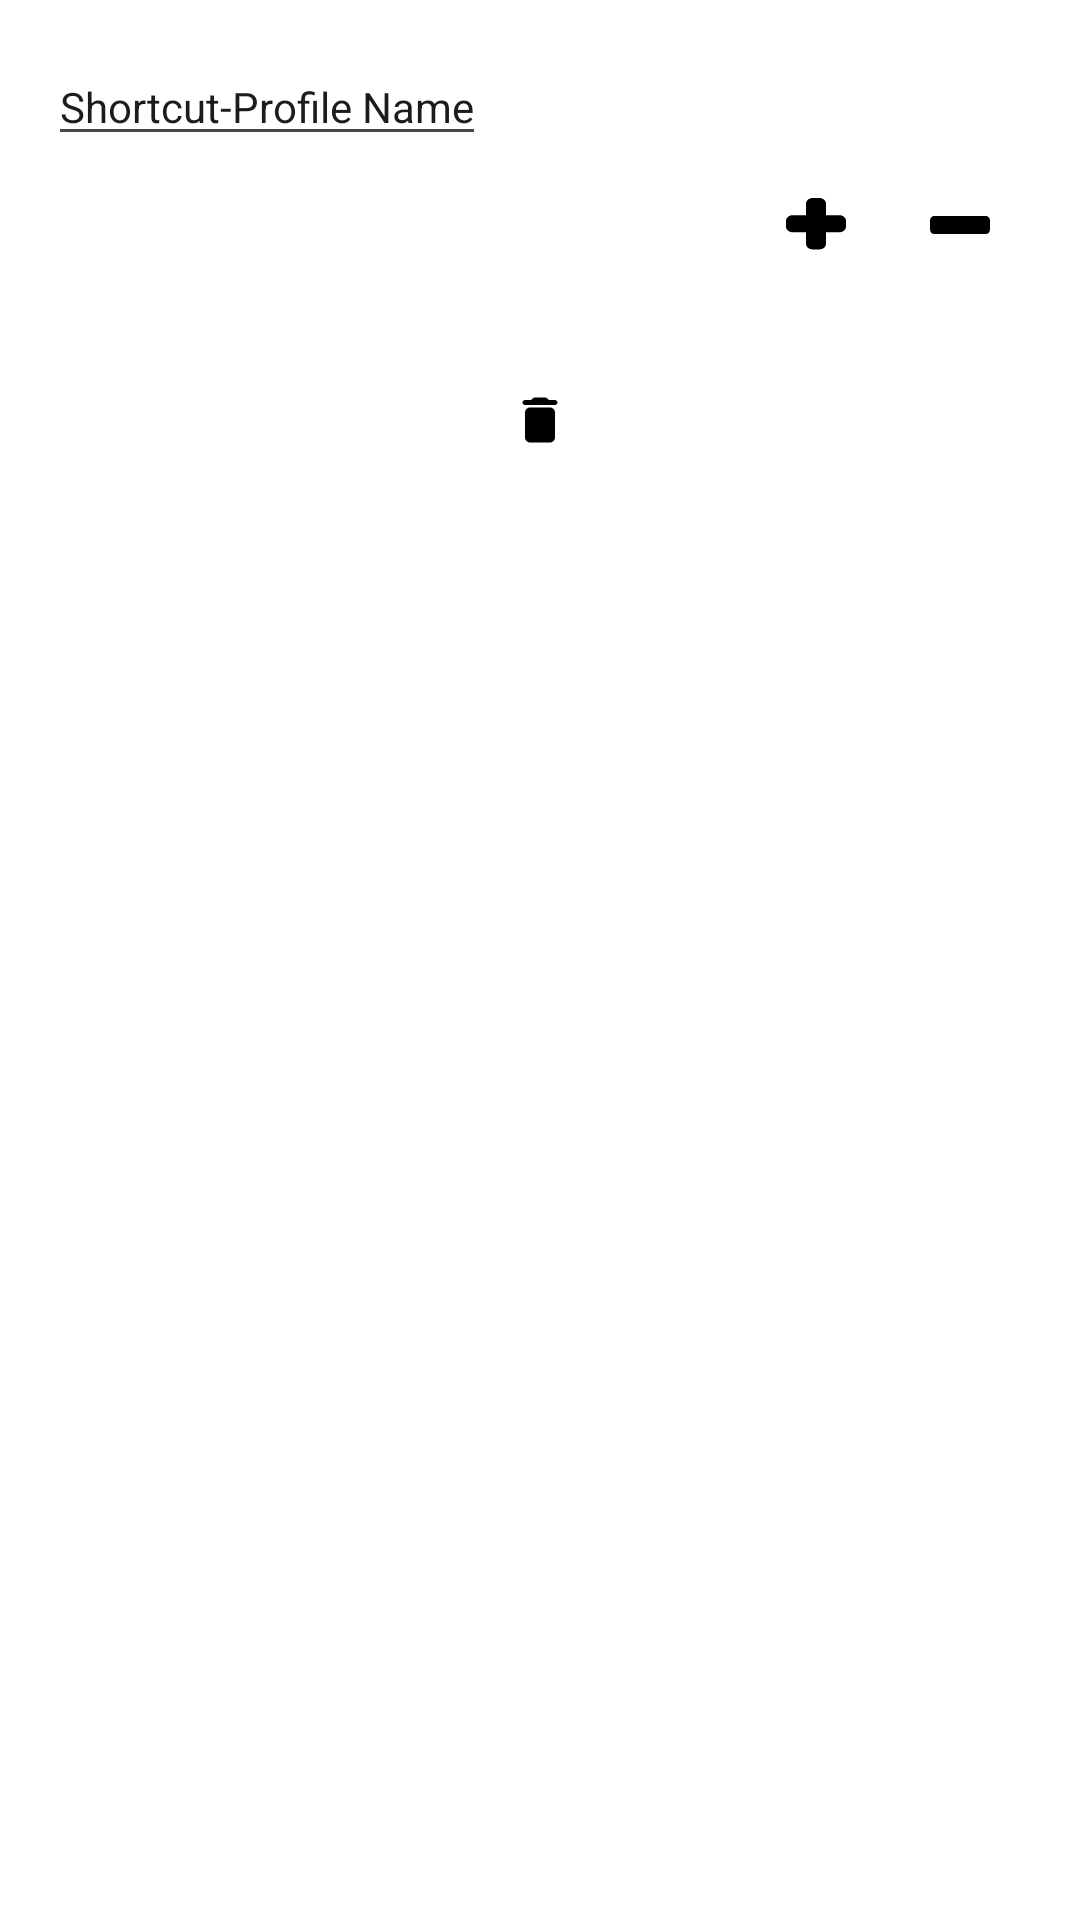

This screen was rendered from an Android layout file. Write that file and the resources it references.
<!-- AndroidManifest.xml: application theme Theme.DrawNow -->
<!-- res/layout/key_sequence.xml -->
<?xml version="1.0" encoding="utf-8"?>
<androidx.constraintlayout.widget.ConstraintLayout xmlns:android="http://schemas.android.com/apk/res/android"
    xmlns:tools="http://schemas.android.com/tools"
    android:layout_width="match_parent"
    android:layout_height="match_parent"
    xmlns:app="http://schemas.android.com/apk/res-auto">

    <LinearLayout
        android:id="@+id/keySequence_MainLinearLayout"
        android:layout_width="match_parent"
        android:layout_height="wrap_content"
        android:orientation="vertical"
        android:padding="16dp"
        tools:ignore="MissingConstraints">


        <com.google.android.material.textfield.TextInputEditText

            android:id="@+id/shortcutProfileName"
            android:layout_width="wrap_content"
            android:layout_height="wrap_content"
            android:text="Shortcut-Profile Name"
            android:textSize="14sp" />


        <LinearLayout
            android:layout_width="match_parent"
            android:layout_height="wrap_content"
            android:orientation="horizontal"
            android:gravity="center_vertical">


            <HorizontalScrollView
                android:layout_width="0dp"
                android:layout_height="wrap_content"
                android:layout_weight="1"
                android:layout_marginEnd="16dp">

                <LinearLayout
                    android:id="@+id/spinnerLinearLayout"
                    android:layout_width="wrap_content"
                    android:layout_height="wrap_content"
                    android:orientation="vertical"
                    android:paddingVertical="8dp">

                </LinearLayout>
            </HorizontalScrollView>

            <com.google.android.material.button.MaterialButton
                android:id="@+id/addSpinnerButton"
                style="@style/Widget.Material3.Button.IconButton"
                android:layout_width="wrap_content"
                android:layout_height="wrap_content"
                app:icon="@drawable/plus_icon"
                android:tooltipText="Add Key"/>

            <com.google.android.material.button.MaterialButton
                android:id="@+id/deleteSpinnerButton"
                style="@style/Widget.Material3.Button.IconButton"
                android:layout_width="wrap_content"
                android:layout_height="wrap_content"
                app:icon="@drawable/minus_icon"
                android:tooltipText="Delete Key"/>
        </LinearLayout>

    </LinearLayout>

    <com.google.android.material.button.MaterialButton
        android:id="@+id/deleteButton"
        style="@style/Widget.Material3.Button.IconButton"
        android:layout_width="wrap_content"
        android:layout_height="wrap_content"
        android:tooltipText="Add Key"
        app:icon="@drawable/delete_icon"
        app:layout_constraintEnd_toEndOf="parent"
        app:layout_constraintStart_toStartOf="@+id/keySequence_MainLinearLayout"
        app:layout_constraintTop_toBottomOf="@+id/keySequence_MainLinearLayout" />


</androidx.constraintlayout.widget.ConstraintLayout>
<!-- resources referenced by this layout -->
<resources>
  <!-- drawable delete_icon (drawable) -->
  <vector xmlns:android="http://schemas.android.com/apk/res/android"
      android:width="24dp"
      android:height="24dp"
      android:viewportWidth="24"
      android:viewportHeight="24">
    <path
        android:pathData="M6,19C6,20.1 6.9,21 8,21H16C17.1,21 18,20.1 18,19V9C18,7.9 17.1,7 16,7H8C6.9,7 6,7.9 6,9V19ZM18,4H15.5L14.79,3.29C14.61,3.11 14.35,3 14.09,3H9.91C9.65,3 9.39,3.11 9.21,3.29L8.5,4H6C5.45,4 5,4.45 5,5C5,5.55 5.45,6 6,6H18C18.55,6 19,5.55 19,5C19,4.45 18.55,4 18,4Z"
        android:fillColor="#000000"/>
  </vector>
  <!-- drawable minus_icon (drawable) -->
  <vector xmlns:android="http://schemas.android.com/apk/res/android"
      android:width="22dp"
      android:height="20dp"
      android:viewportWidth="22"
      android:viewportHeight="20">
    <path
        android:pathData="M22,7.5V10.5C22,10.917 21.854,11.271 21.563,11.563C21.271,11.854 20.917,12 20.5,12H1.5C1.083,12 0.729,11.854 0.438,11.563C0.146,11.271 0,10.917 0,10.5V7.5C0,7.083 0.146,6.729 0.438,6.438C0.729,6.146 1.083,6 1.5,6H20.5C20.917,6 21.271,6.146 21.563,6.438C21.854,6.729 22,7.083 22,7.5Z"
        android:fillColor="#000000"/>
  </vector>
  <!-- drawable plus_icon (drawable) -->
  <vector xmlns:android="http://schemas.android.com/apk/res/android"
      android:width="18dp"
      android:height="21dp"
      android:viewportWidth="18"
      android:viewportHeight="21">
    <path
        android:pathData="M6,2C6,1.47 6.211,0.961 6.586,0.586C6.961,0.211 7.47,0 8,0H10C10.53,0 11.039,0.211 11.414,0.586C11.789,0.961 12,1.47 12,2V6H16C16.53,6 17.039,6.211 17.414,6.586C17.789,6.961 18,7.47 18,8V10C18,10.53 17.789,11.039 17.414,11.414C17.039,11.789 16.53,12 16,12H12V16C12,16.53 11.789,17.039 11.414,17.414C11.039,17.789 10.53,18 10,18H8C7.47,18 6.961,17.789 6.586,17.414C6.211,17.039 6,16.53 6,16V12H2C1.47,12 0.961,11.789 0.586,11.414C0.211,11.039 0,10.53 0,10V8C0,7.47 0.211,6.961 0.586,6.586C0.961,6.211 1.47,6 2,6H6V2Z"
        android:fillColor="#000000"
        android:fillType="evenOdd"/>
  </vector>
  <color name="light_primary">@color/black</color>
  <color name="light_onPrimary">@color/white</color>
  <color name="light_primaryContainer">@color/white</color>
  <color name="light_onPrimaryContainer">@color/black</color>
  <color name="light_secondary">@color/black</color>
  <color name="light_onSecondary">@color/white</color>
  <color name="light_secondaryContainer">@color/white</color>
  <color name="light_onSecondaryContainer">@color/black</color>
  <color name="light_tertiary">@color/black</color>
  <color name="light_onTertiary">@color/white</color>
  <color name="light_tertiaryContainer">@color/white</color>
  <color name="light_onTertiaryContainer">@color/black</color>
  <color name="light_error">@color/red</color>
  <color name="light_errorContainer">@color/white</color>
  <color name="light_onError">@color/white</color>
  <color name="light_onErrorContainer">@color/red</color>
  <color name="light_background">@color/white</color>
  <color name="light_onBackground">@color/black</color>
  <color name="light_surface">@color/white</color>
  <color name="light_onSurface">@color/black</color>
  <color name="light_surfaceVariant">@color/white</color>
  <color name="light_onSurfaceVariant">@color/black</color>
  <color name="light_outline">@color/black</color>
  <style name="Widget.App.MaterialCardView.Outlined" parent="Widget.Material3.CardView.Outlined">
          <item name="strokeWidth">2dp</item>
      </style>
  <style name="Widget.App.MaterialButton.Outlined" parent="Widget.Material3.Button.OutlinedButton">
          <item name="strokeWidth">2dp</item>
      </style>
  <color name="black">#FF000000</color>
  <color name="white">#FFFFFFFF</color>
  <color name="red">#FF0000</color>
</resources>
